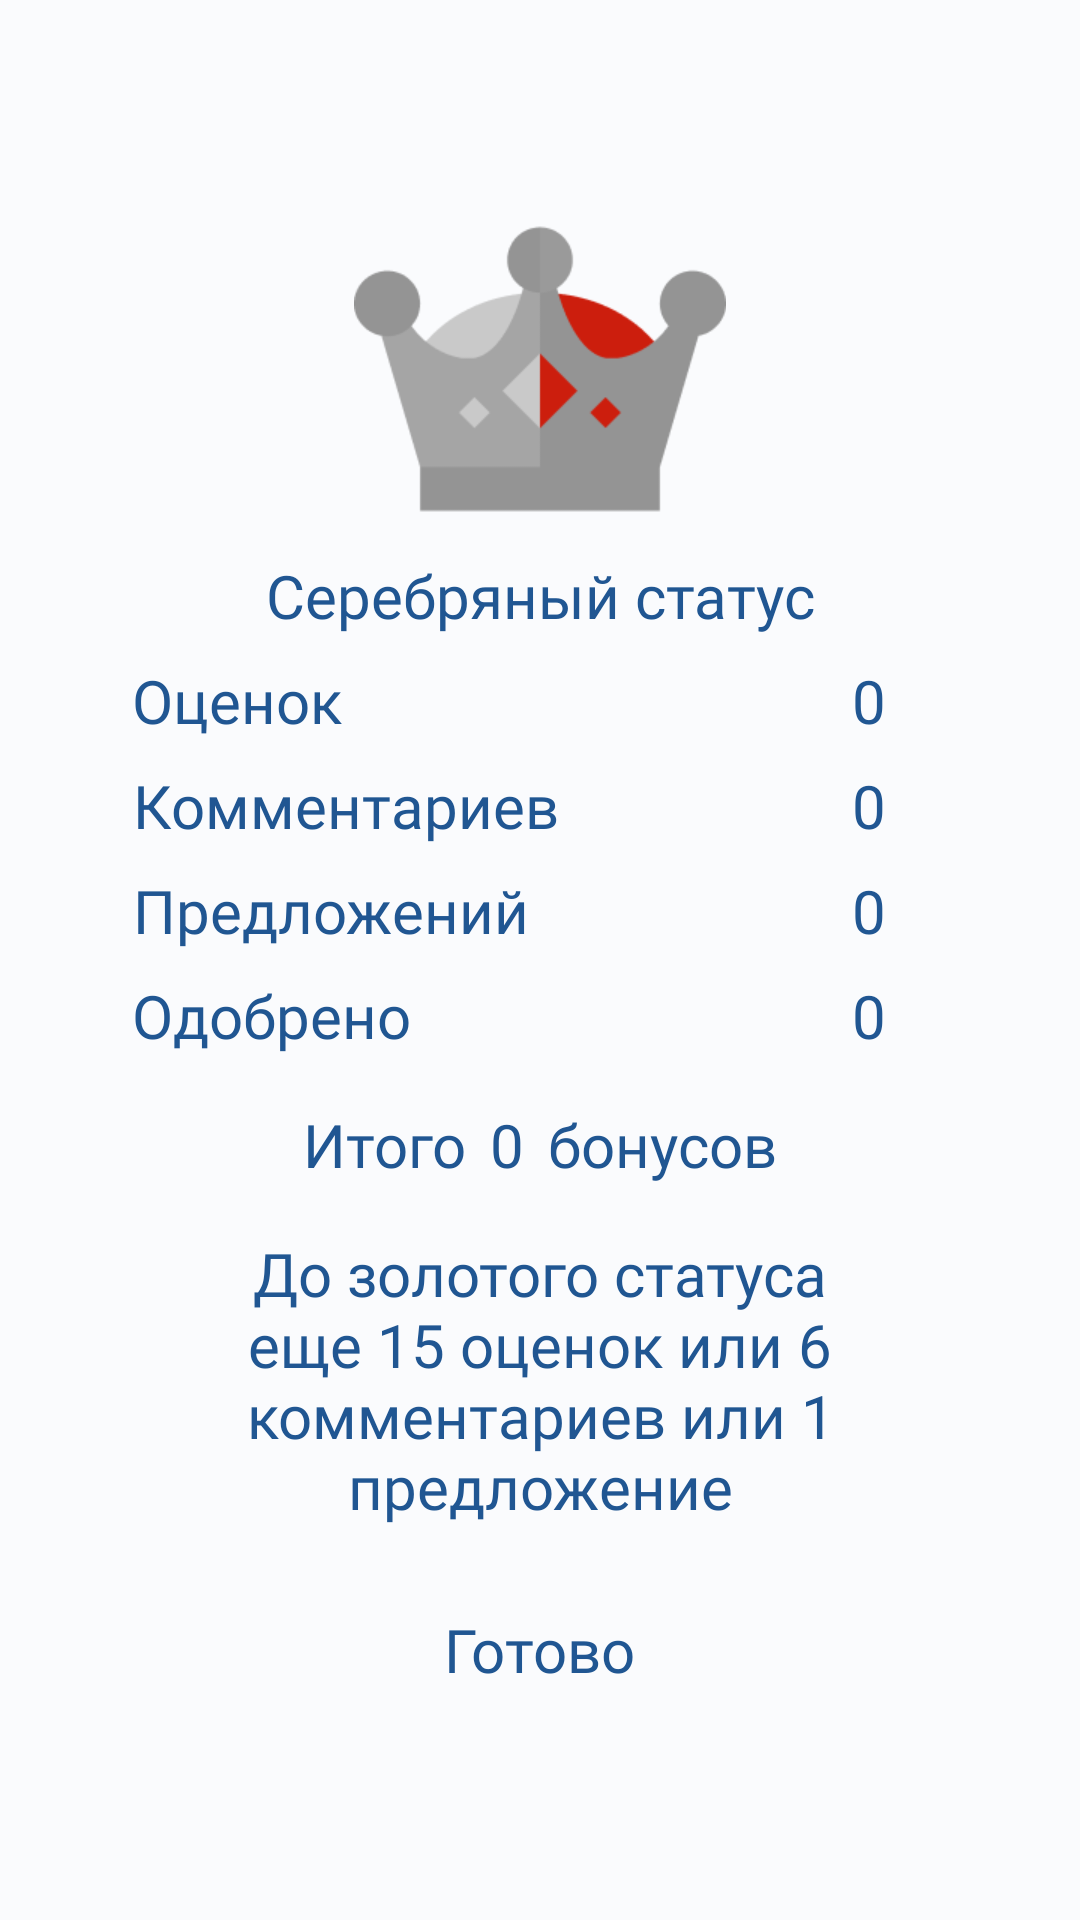

The Android layout XML behind this screen, and the referenced resources:
<!-- AndroidManifest.xml: application theme Theme.Rosseti -->
<!-- res/layout/fragment_profile.xml -->
<?xml version="1.0" encoding="utf-8"?>
<LinearLayout
    xmlns:android="http://schemas.android.com/apk/res/android" android:layout_width="match_parent"
    android:layout_height="match_parent"
    android:orientation="vertical"
    android:gravity="center"
    android:background="#FAFBFD">


    <ImageView
        android:layout_width="124dp"
        android:layout_height="124dp"
        android:scaleType="centerInside"
        android:src="@drawable/crowns_icon" />

    <TextView
        android:layout_width="match_parent"
        android:layout_height="wrap_content"
        android:fontFamily="@font/abeezee_regular"
        android:gravity="center"
        android:text="Серебряный статус"
        android:textColor="@color/purple_500"
        android:textSize="20sp" />

    <RelativeLayout
        android:layout_width="match_parent"
        android:layout_height="wrap_content"
        android:layout_marginLeft="40dp"
        android:layout_marginRight="32dp"
        android:layout_marginTop="8dp">

        <TextView
            android:layout_width="wrap_content"
            android:layout_height="wrap_content"
            android:layout_alignParentStart="true"
            android:fontFamily="@font/abeezee_regular"
            android:gravity="center"
            android:text="Оценок"
            android:textColor="@color/purple_500"
            android:textSize="20sp" />

        <TextView
            android:id="@+id/text_view_rating"
            android:layout_width="wrap_content"
            android:layout_height="wrap_content"
            android:layout_alignParentEnd="true"
            android:fontFamily="@font/abeezee_regular"
            android:gravity="left"
            android:width="48dp"
            android:text="0"
            android:textColor="@color/purple_500"
            android:textSize="20sp" />
    </RelativeLayout>

    <RelativeLayout
        android:layout_width="match_parent"
        android:layout_height="wrap_content"
        android:layout_marginLeft="40dp"
        android:layout_marginRight="32dp"
        android:layout_marginTop="8dp">

        <TextView
            android:layout_width="wrap_content"
            android:layout_height="wrap_content"
            android:layout_alignParentStart="true"
            android:fontFamily="@font/abeezee_regular"
            android:gravity="center"
            android:text="Комментариев"
            android:textColor="@color/purple_500"
            android:textSize="20sp" />

        <TextView
            android:id="@+id/text_view_comit"
            android:layout_width="wrap_content"
            android:layout_height="wrap_content"
            android:layout_alignParentEnd="true"
            android:fontFamily="@font/abeezee_regular"
            android:gravity="left"
            android:width="48dp"
            android:text="0"
            android:textColor="@color/purple_500"
            android:textSize="20sp" />
    </RelativeLayout>
    <RelativeLayout
        android:layout_width="match_parent"
        android:layout_height="wrap_content"
        android:layout_marginLeft="40dp"
        android:layout_marginRight="32dp"
        android:layout_marginTop="8dp">

        <TextView
            android:layout_width="wrap_content"
            android:layout_height="wrap_content"
            android:layout_alignParentStart="true"
            android:fontFamily="@font/abeezee_regular"
            android:gravity="center"
            android:text="Предложений"
            android:textColor="@color/purple_500"
            android:textSize="20sp" />

        <TextView
            android:id="@+id/text_view_suggest"
            android:layout_width="wrap_content"
            android:layout_height="wrap_content"
            android:layout_alignParentEnd="true"
            android:fontFamily="@font/abeezee_regular"
            android:gravity="left"
            android:width="48dp"
            android:text="0"
            android:textColor="@color/purple_500"
            android:textSize="20sp" />
    </RelativeLayout>
    <RelativeLayout
        android:layout_width="match_parent"
        android:layout_height="wrap_content"
        android:layout_marginLeft="40dp"
        android:layout_marginRight="32dp"
        android:layout_marginTop="8dp">

        <TextView
            android:layout_width="wrap_content"
            android:layout_height="wrap_content"
            android:layout_alignParentStart="true"
            android:fontFamily="@font/abeezee_regular"
            android:gravity="center"
            android:text="Одобрено"
            android:textColor="@color/purple_500"
            android:textSize="20sp" />

        <TextView
            android:id="@+id/text_view_succes"
            android:layout_width="wrap_content"
            android:layout_height="wrap_content"
            android:layout_alignParentEnd="true"
            android:fontFamily="@font/abeezee_regular"
            android:gravity="left"
            android:width="48dp"
            android:text="0"
            android:textColor="@color/purple_500"
            android:textSize="20sp" />
    </RelativeLayout>

    <LinearLayout
        android:layout_width="wrap_content"
        android:layout_height="wrap_content"
        android:layout_marginTop="16dp"
        android:orientation="horizontal"
        android:gravity="center">

        <TextView
            android:layout_width="wrap_content"
            android:layout_height="wrap_content"
            android:layout_alignParentStart="true"
            android:fontFamily="@font/abeezee_regular"
            android:gravity="center"
            android:text="Итого"
            android:textColor="@color/purple_500"
            android:textSize="20sp" />

        <TextView
            android:id="@+id/text_view_total"
            android:layout_width="wrap_content"
            android:layout_height="wrap_content"
            android:layout_marginLeft="8dp"
            android:layout_alignParentEnd="true"
            android:fontFamily="@font/abeezee_regular"
            android:gravity="center"
            android:text="0"
            android:textColor="@color/purple_500"
            android:textSize="20sp" />

        <TextView
            android:layout_width="wrap_content"
            android:layout_height="wrap_content"
            android:layout_alignParentStart="true"
            android:fontFamily="@font/abeezee_regular"
            android:gravity="center"
            android:layout_marginLeft="8dp"
            android:text="бонусов"
            android:textColor="@color/purple_500"
            android:textSize="20sp" />
    </LinearLayout>

    <TextView
        android:id="@+id/text_view_info"
        android:layout_width="match_parent"
        android:layout_height="wrap_content"
        android:layout_marginLeft="56dp"
        android:layout_marginRight="56dp"
        android:layout_marginTop="16dp"
        android:layout_alignParentEnd="true"
        android:fontFamily="@font/abeezee_regular"
        android:gravity="center"
        android:text="До золотого статуса еще 15 оценок или 6 комментариев или 1 предложение"
        android:textColor="@color/purple_500"
        android:textSize="20sp" />


    <RelativeLayout
        android:id="@+id/button_next"
        style="@style/Widget.AppCompat.Button.Borderless"
        android:layout_width="match_parent"
        android:layout_height="58dp"
        android:layout_alignParentBottom="true"
        android:layout_marginStart="32dp"
        android:layout_marginTop="12dp"
        android:layout_marginEnd="32dp"
        android:background="@drawable/rectangle_white_24"
        android:elevation="8dp">

        <TextView
            android:layout_width="wrap_content"
            android:layout_height="wrap_content"
            android:layout_centerInParent="true"
            android:fontFamily="@font/abeezee_regular"
            android:text="Готово"
            android:textAllCaps="false"
            android:textColor="@color/purple_200"
            android:textSize="20sp" />
    </RelativeLayout>

</LinearLayout>
<!-- resources referenced by this layout -->
<resources>
  <color name="purple_200">#205692</color>
  <color name="purple_500">#205692</color>
  <!-- drawable crowns_icon: png bitmap (drawable, 5852 bytes) -->
  <style name="Theme.Rosseti" parent="Theme.MaterialComponents.DayNight.NoActionBar">
          
          <item name="colorPrimary">@color/purple_500</item>
          <item name="colorPrimaryVariant">@color/purple_700</item>
          <item name="colorOnPrimary">@color/white</item>
          
          <item name="colorSecondary">@color/teal_200</item>
          <item name="colorSecondaryVariant">@color/teal_700</item>
          <item name="colorOnSecondary">@color/black</item>
          
          <item name="android:statusBarColor" tools:targetApi="l">?attr/colorPrimaryVariant</item>
          
      </style>
  <color name="purple_700">#205692</color>
  <color name="white">#FFFFFFFF</color>
  <color name="teal_200">#FFCE47</color>
  <color name="teal_700">#FF018786</color>
  <color name="black">#FF000000</color>
</resources>
